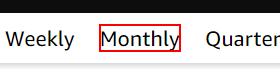
Workflow: BoxOfficeMojo

Step 1: click on the link 'Monthly'

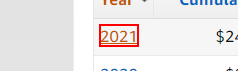
Step 2: click on the link

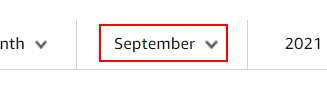
Step 3: click on the element

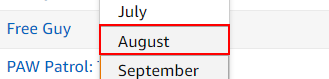
Step 4: click on the link

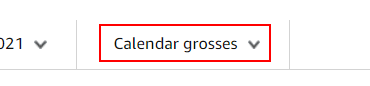
Step 5: click on the element

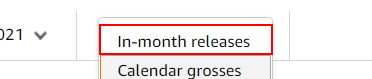
Step 6: click on the link

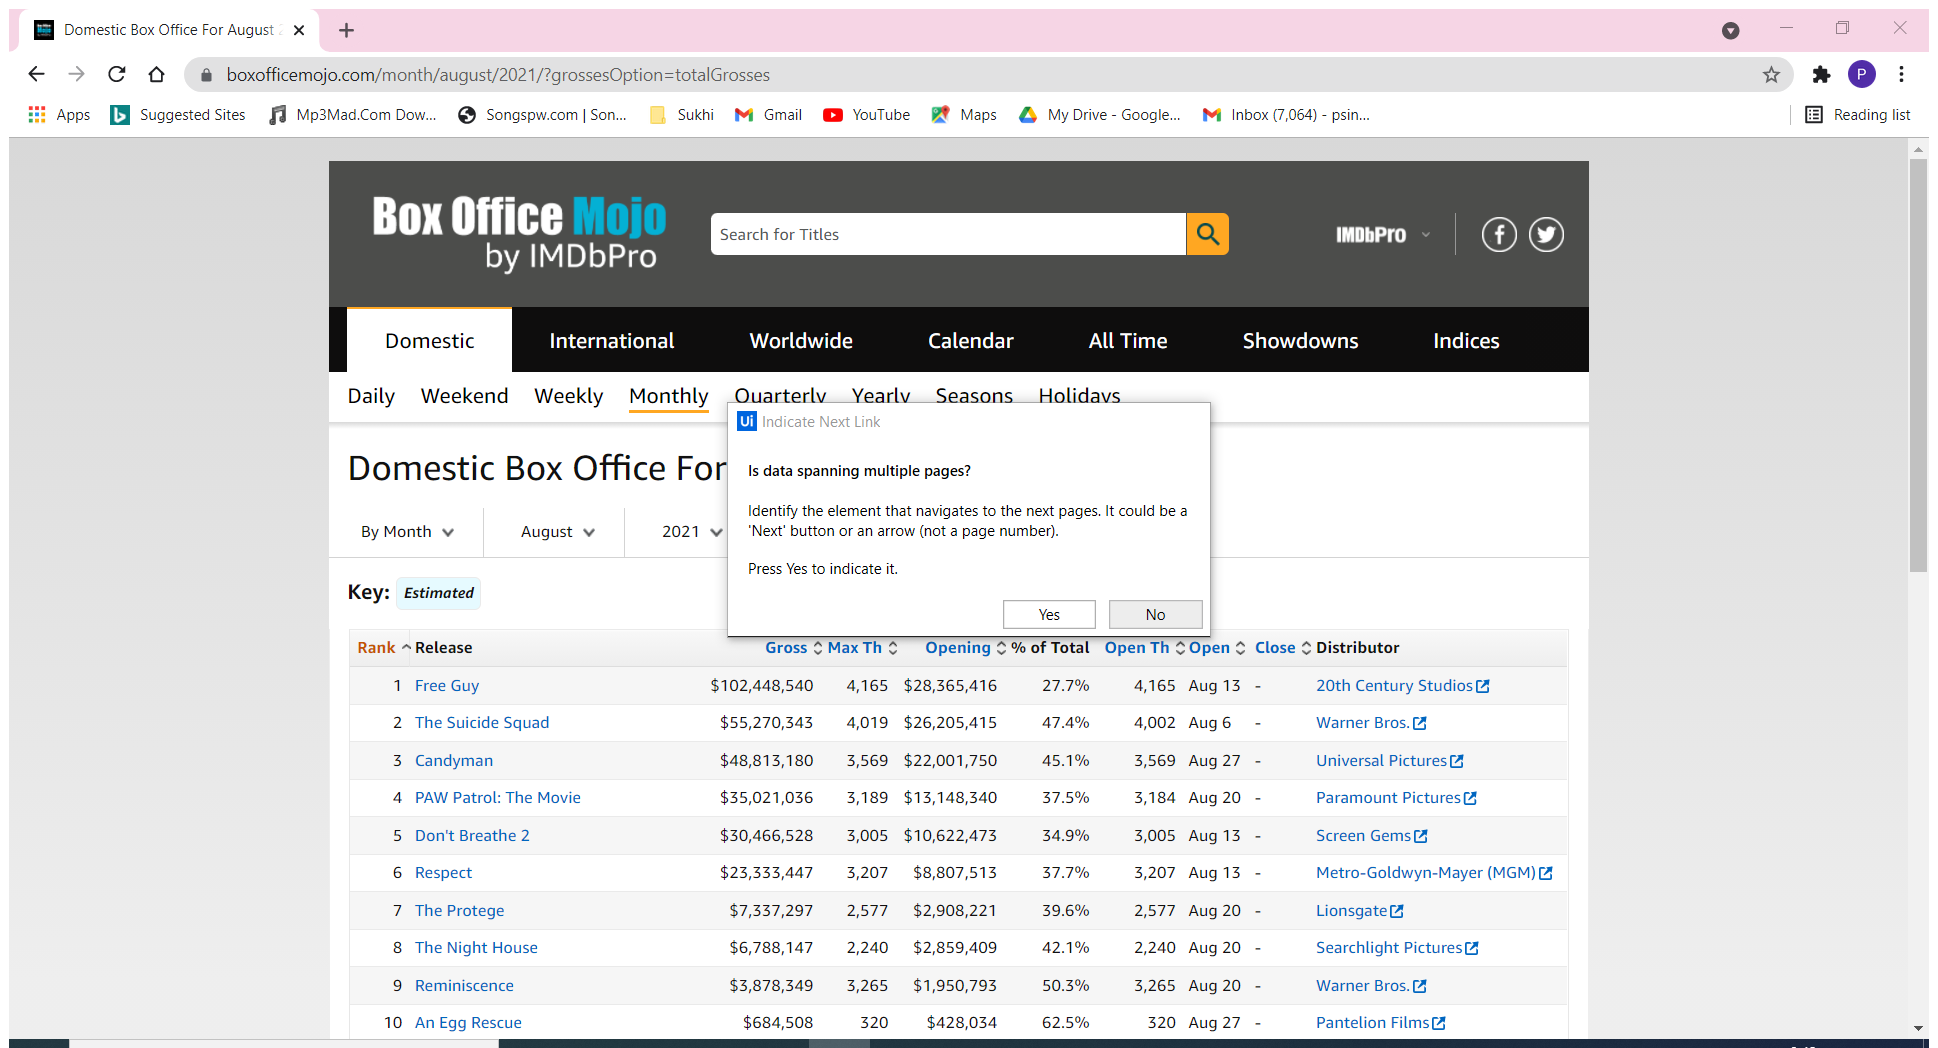
Step 7: Attach Browser 'DomesticB Page'

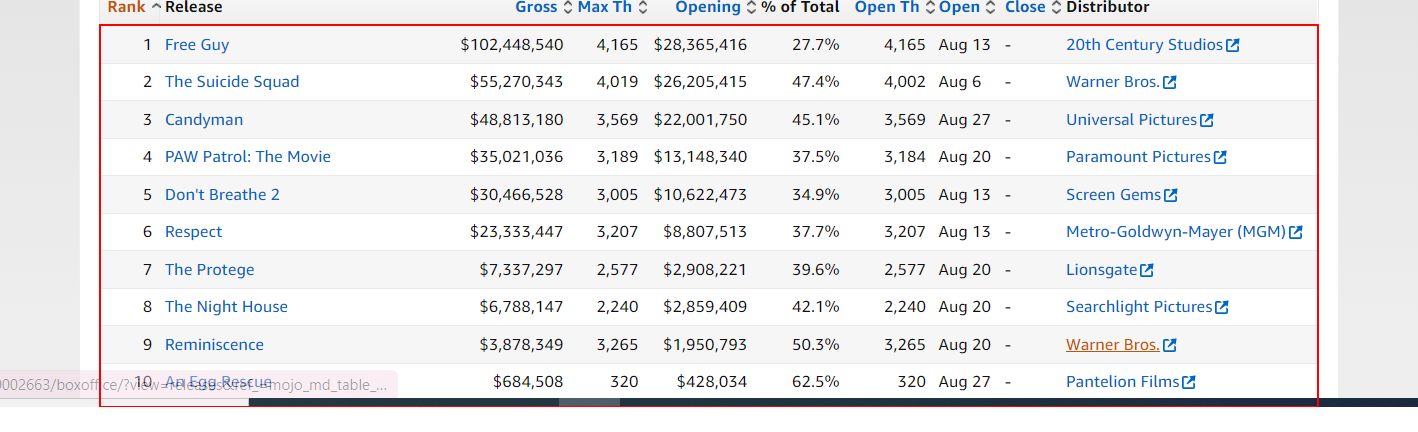
Step 8: get-text from the tbody

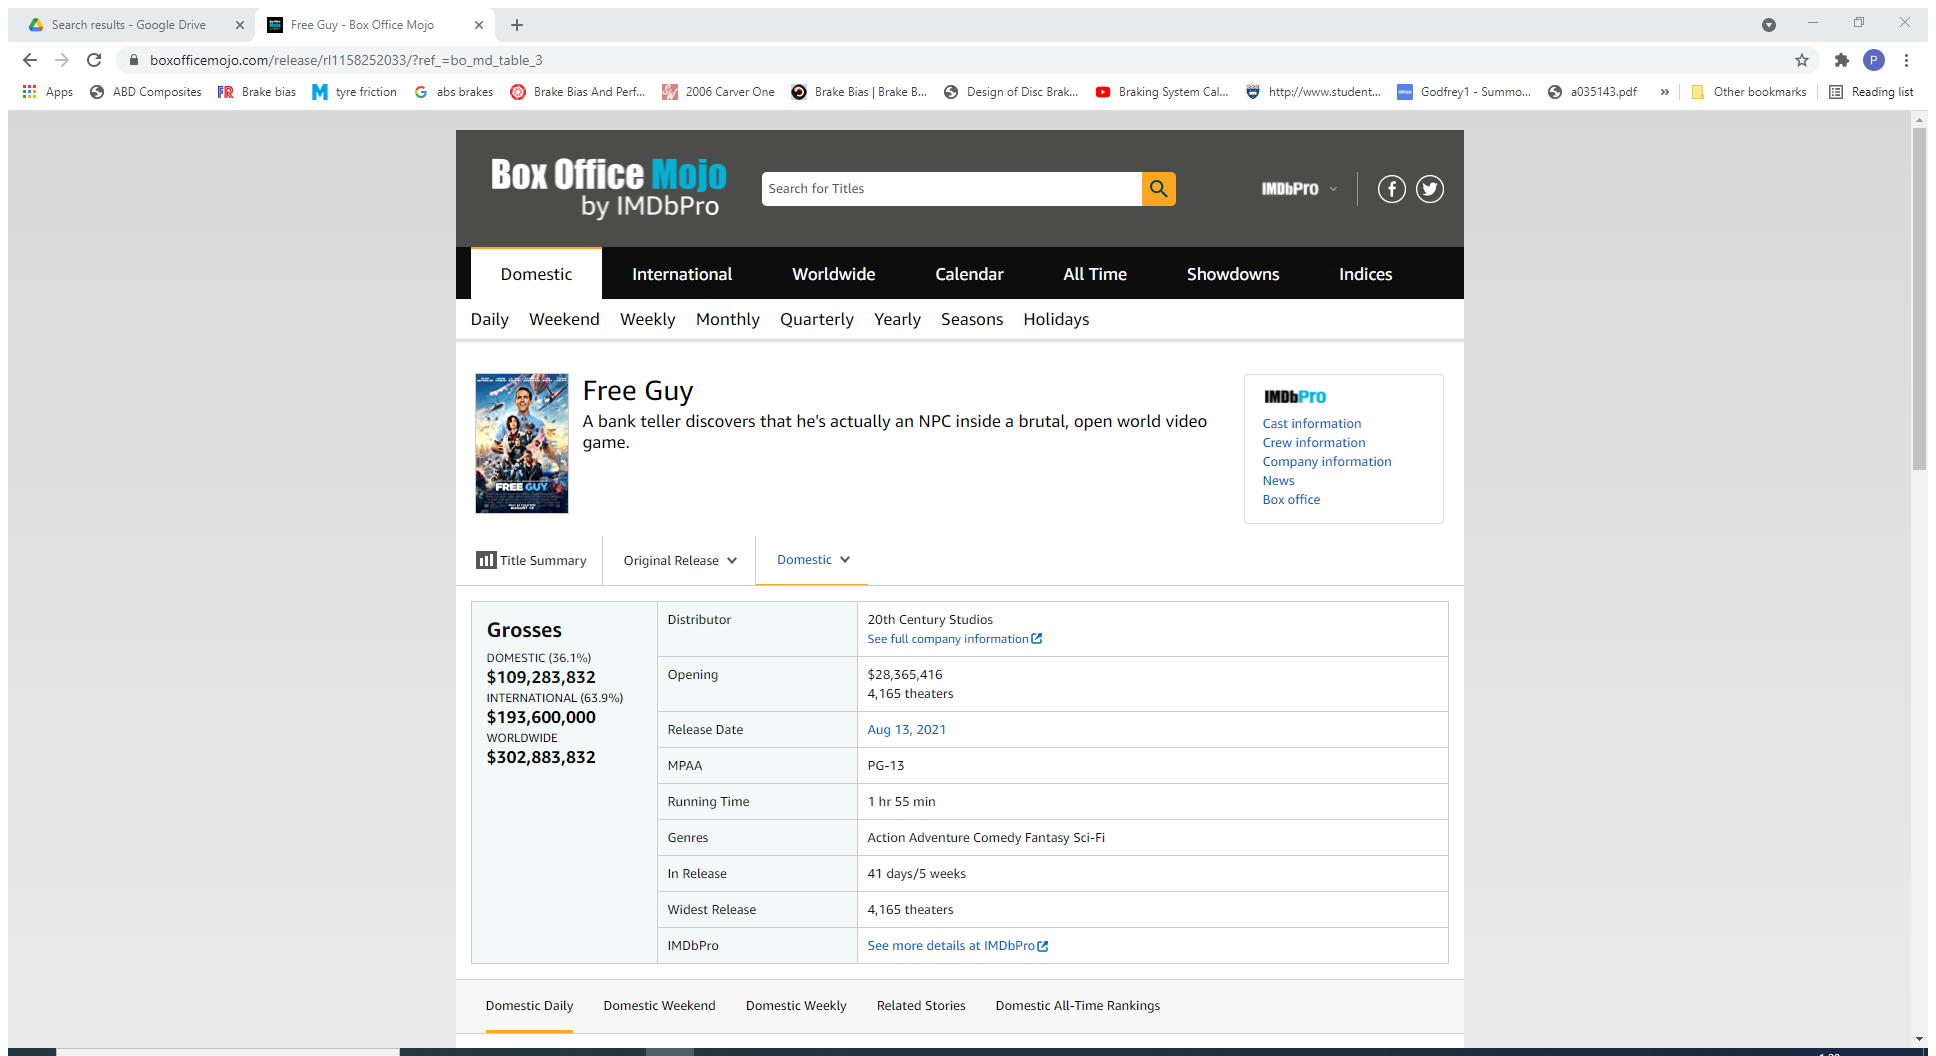
Step 9: Attach Browser 'FreeGuy B Page'

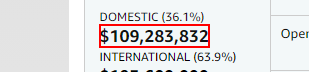
Step 10: get-text from the element in window '* - Box Office Mojo' (chrome.exe)

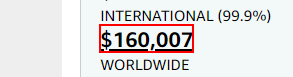
Step 11: get-text from the link in window '* - Box Office Mojo' (chrome.exe)

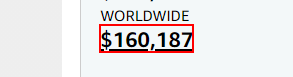
Step 12: get-text from the link in window '* - Box Office Mojo' (chrome.exe)

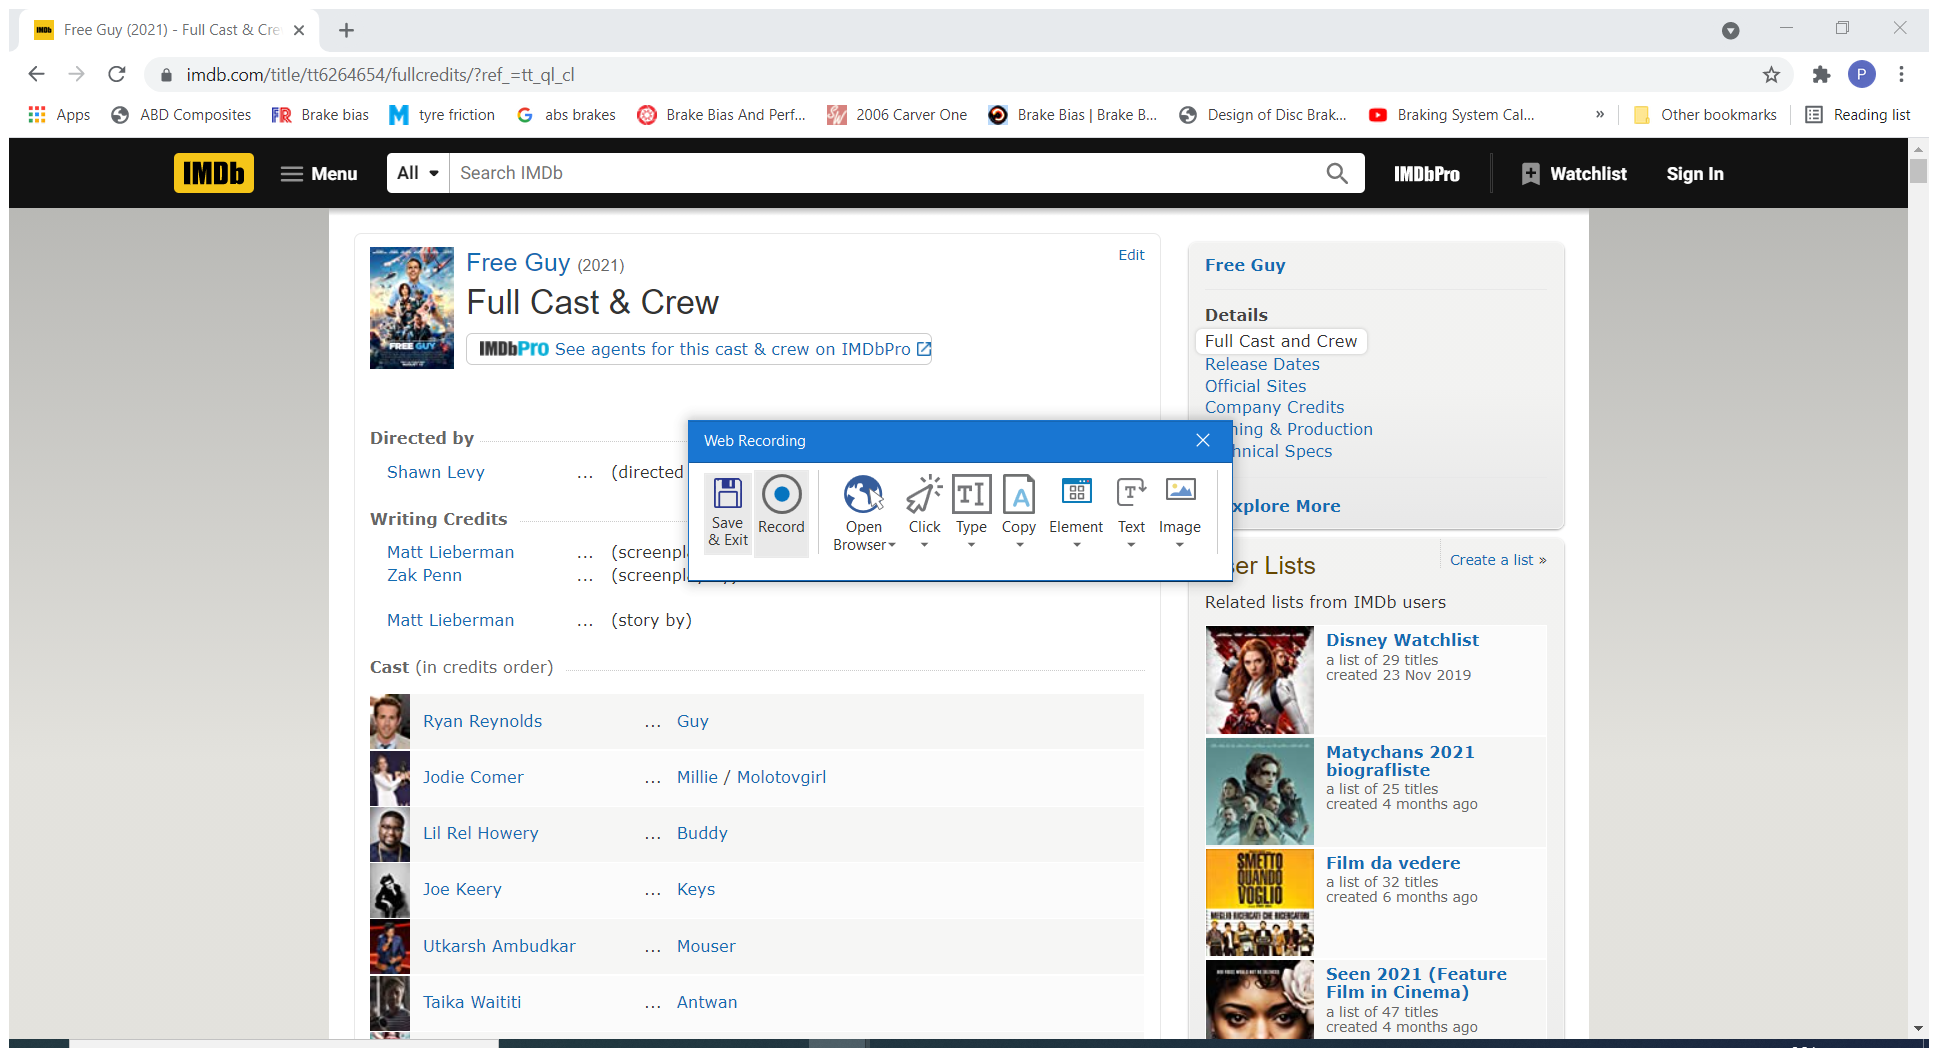
Step 13: Attach Browser 'IMDbRatin Page'

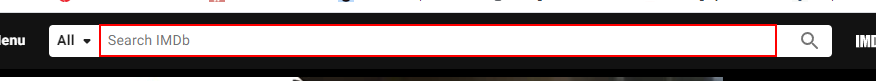
Step 14: type [row(0).ToString] into the text box in window '*MD*' (chrome.exe)

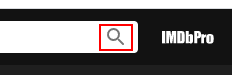
Step 15: click on the button in window '*MD*' (chrome.exe)

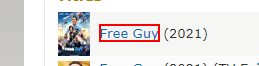
Step 16: click on the link in window '* IMDb' (chrome.exe)

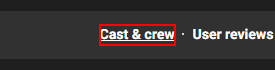
Step 17: click on the link 'Cast & crew' in window '* IMDb' (chrome.exe)

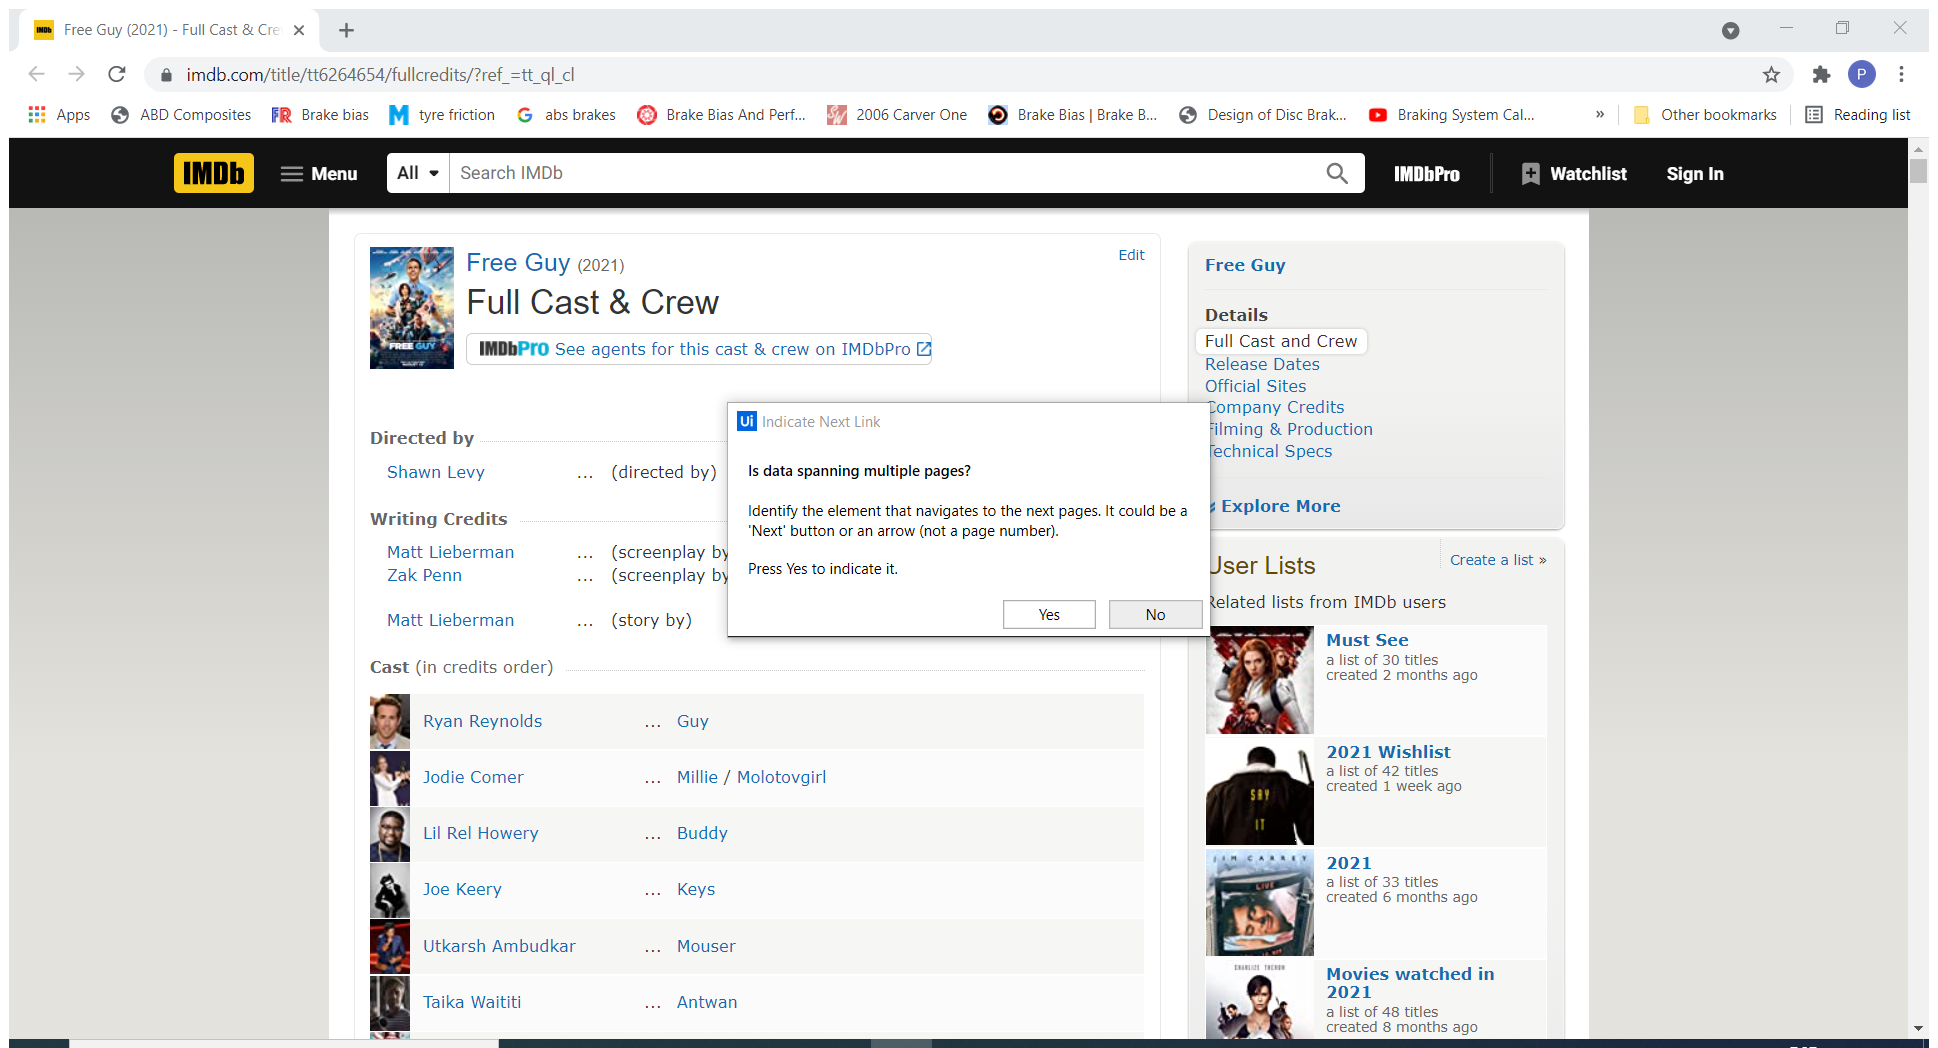
Step 18: Attach Browser 'FreeGuy20 Page'

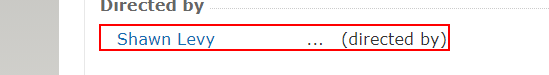
Step 19: get-text from the table in window '* IMDb' (chrome.exe)

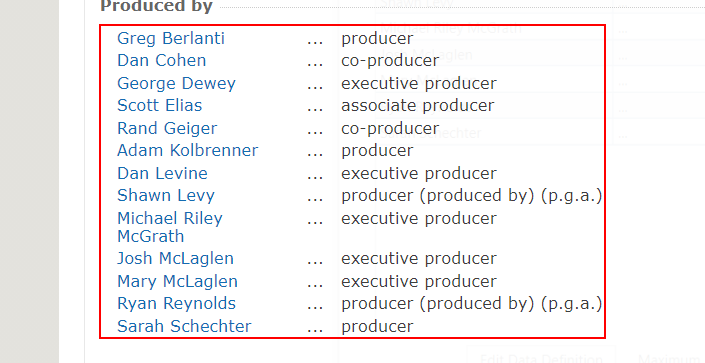
Step 20: get-text from the table in window '* IMDb' (chrome.exe)